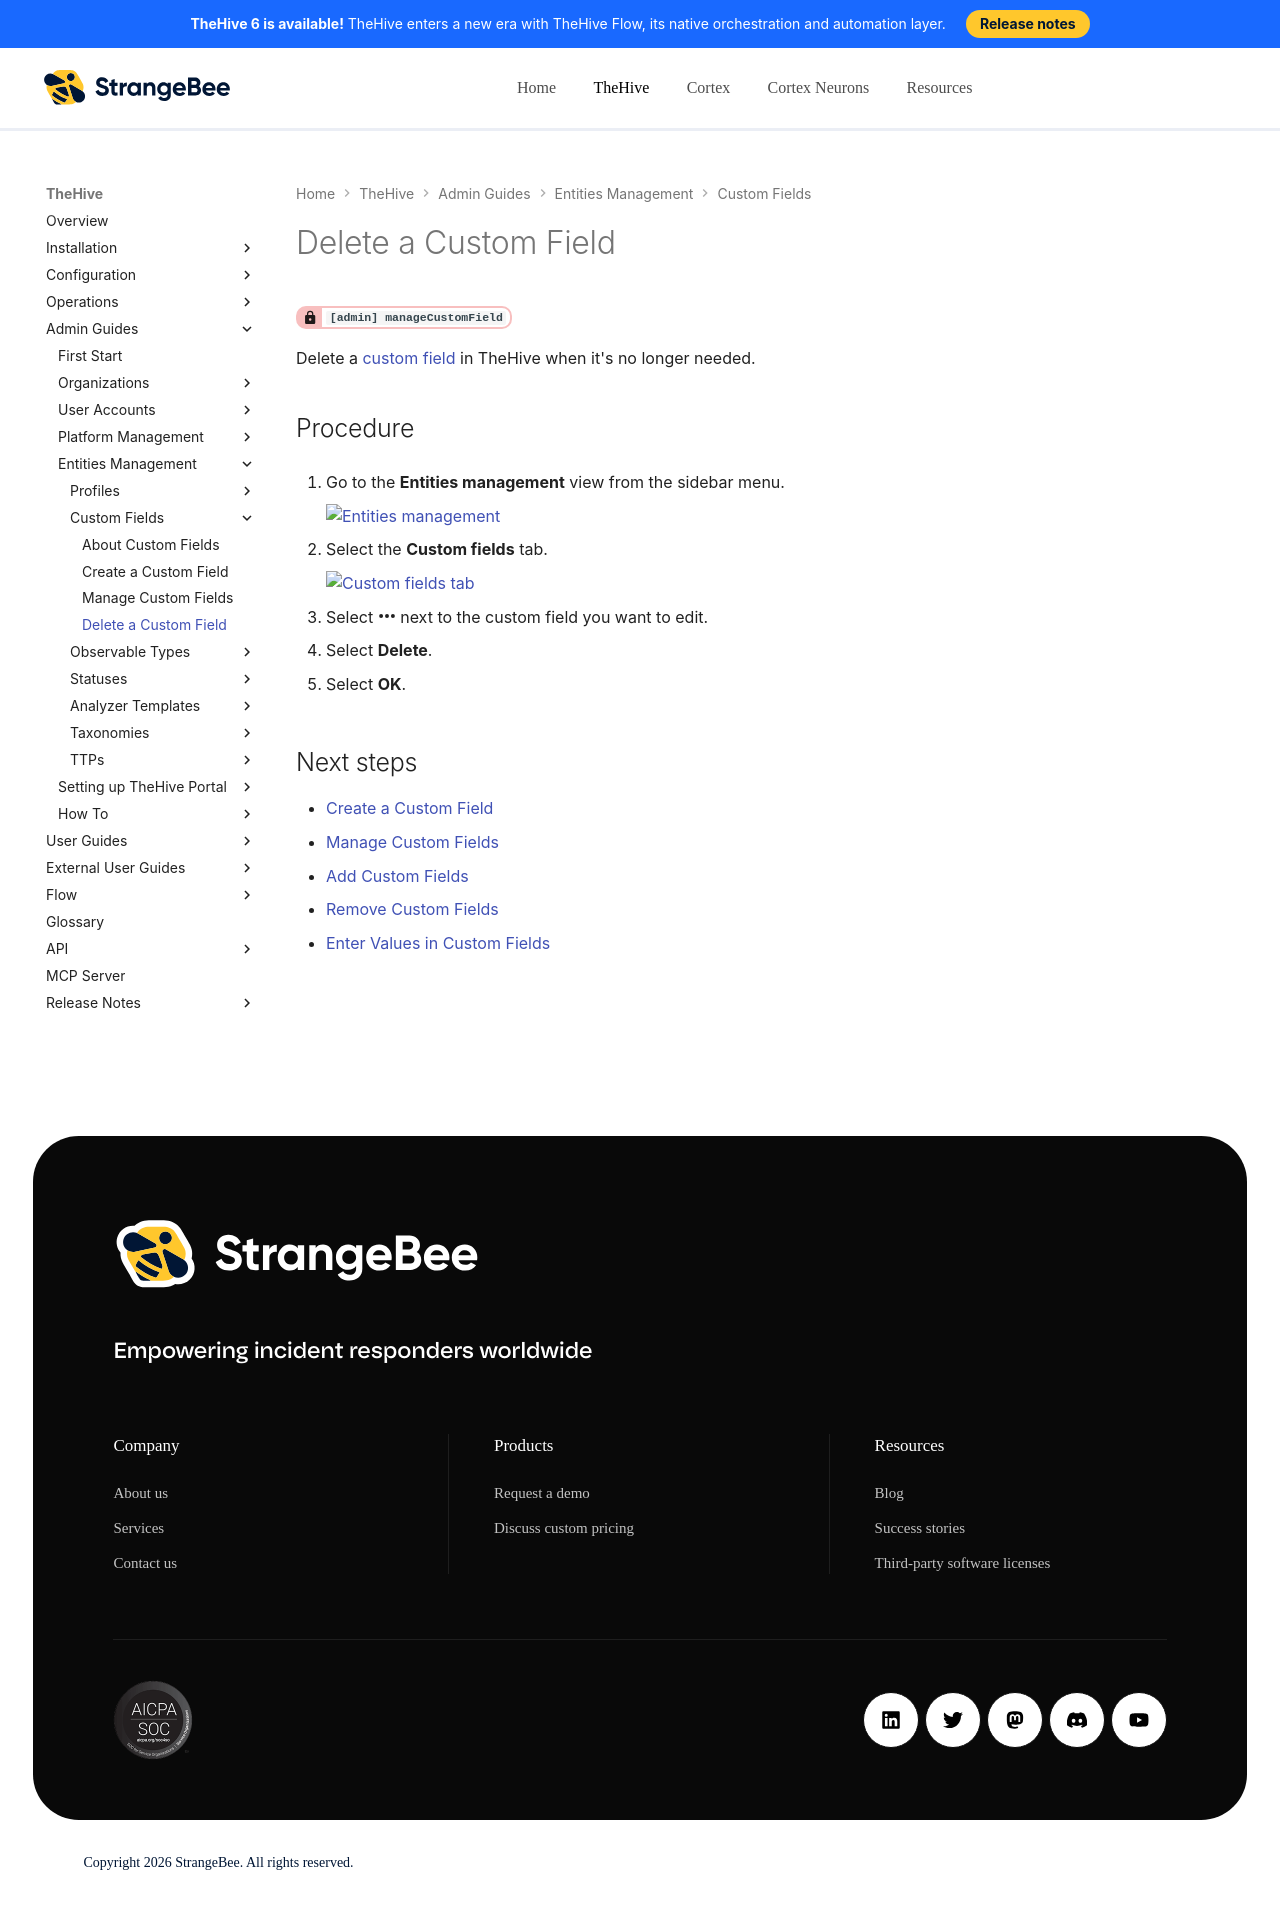

repository: StrangeBeeCorp/docs · page: thehive/administration/custom-fields/delete-a-custom-field/index.html · generator: mkdocs

# Delete a Custom Field

<!-- md:permission `[admin] manageCustomField` -->

Delete a [custom field](../custom-fields/about-custom-fields.md) in TheHive when it's no longer needed.

<h2>Procedure</h2>

1. Go to the **Entities management** view from the sidebar menu.

    ![Entities management](../../images/administration-guides/create-a-custom-field-entities-management.png)

2. Select the **Custom fields** tab.

    ![Custom fields tab](../../images/administration-guides/create-a-custom-field-custom-fields.png)

3. Select :fontawesome-solid-ellipsis: next to the custom field you want to edit.

4. Select **Delete**.

5. Select **OK**.

<h2>Next steps</h2>

* [Create a Custom Field](create-a-custom-field.md)
* [Manage Custom Fields](manage-a-custom-field.md)
* [Add Custom Fields](../../user-guides/analyst-corner/cases/custom-fields/add-custom-fields.md)
* [Remove Custom Fields](../../user-guides/analyst-corner/cases/custom-fields/remove-custom-fields.md)
* [Enter Values in Custom Fields](../../user-guides/analyst-corner/cases/custom-fields/enter-values-in-custom-fields.md)
